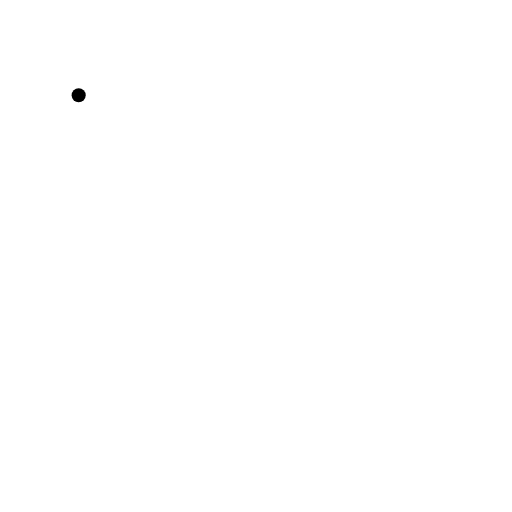
t = 0.00 s
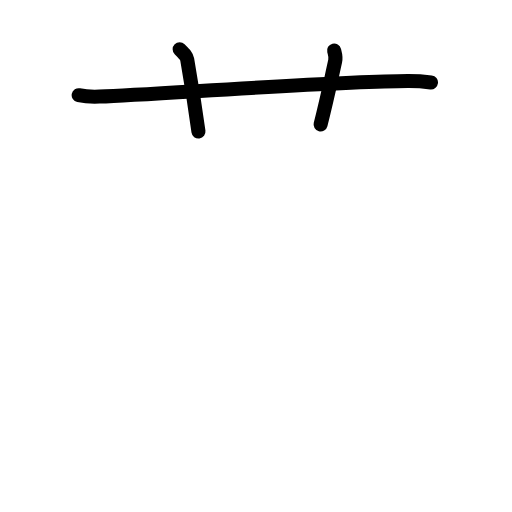
t = 2.88 s
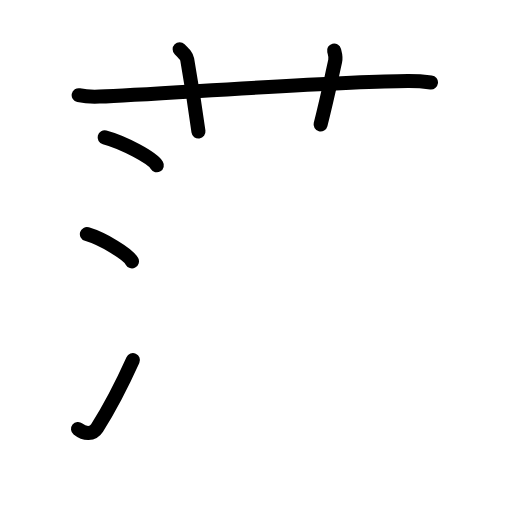
t = 5.63 s
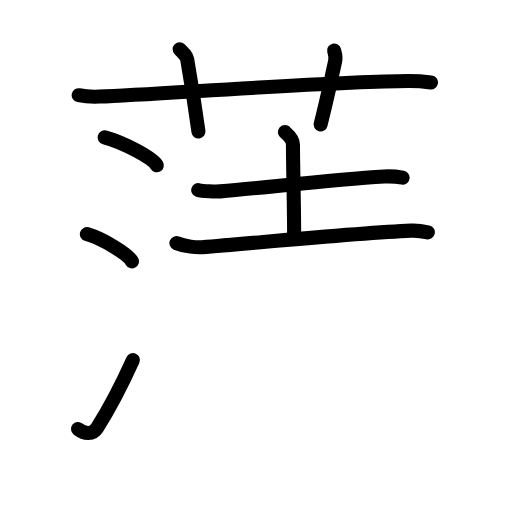
t = 8.42 s
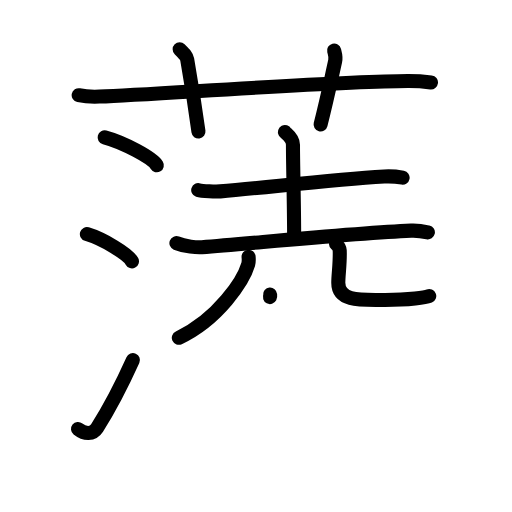
t = 11.13 s
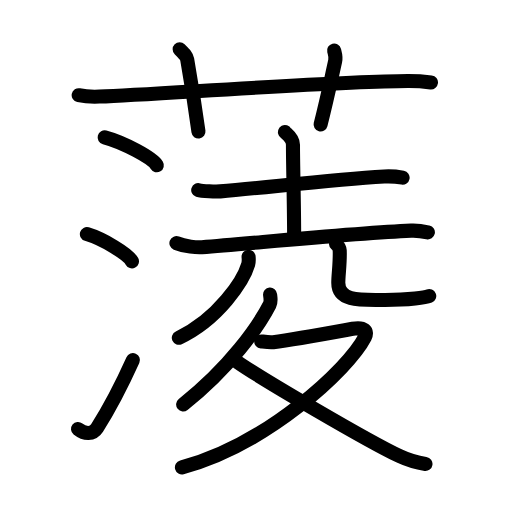
t = 14.00 s

The animated SVG that drew these frames (rendered in a browser with its animation timeline set to each time). Animation: 46 SMIL elements (animate=46); one cycle of 14.00 s.

<?xml version="1.0" encoding="UTF-8"?>
<!--
AniKanjiVG is licensed by CC-BY-SA Paul C. Sommerhoff (https://bitbucket.org/sommerhoff/anikanjivg).
AniKanjiVG uses KanjiVG which is licensed by CC-BY-SA Ulrich Apel (http://kanjivg.tagaini.net).
See also http://creativecommons.org/licenses/by-sa/3.0/
-->
<svg xmlns:kvg='http://kanjivg.tagaini.net' xmlns='http://www.w3.org/2000/svg' width='109' height='109' viewBox='0 0 109 109' style='fill:none;stroke:#000000;stroke-width:3;stroke-linecap:round;stroke-linejoin:round;' id="kvg:kanji_08506"><g id="kvg:08506" kvg:element="蔆"><g id="kvg:08506-g1" kvg:element="艹" kvg:variant="true" kvg:original="艸" kvg:position="top" kvg:radical="general"><path id="kvg:08506-s1" kvg:type="㇐" d="M16.75,20.27c1.4,0.29,3.03,0.35,4.44,0.29c12.89-0.53,50.8-3.26,65.65-3.3c2.34-0.01,3.74,0.14,4.91,0.28"><animate attributeName="d" begin="0.0s" dur="0.3333333333333333s" from="M16.75,20.27C16.75,20.27,16.75,20.27,16.75,20.27" to="M16.75,20.27c1.4,0.29,3.03,0.35,4.44,0.29" />
<animate attributeName="d" begin="0.3333333333333333s" dur="0.3333333333333333s" from="M16.75,20.27c1.4,0.29,3.03,0.35,4.44,0.29c0,0,0,0,0,0,0" to="M16.75,20.27c1.4,0.29,3.03,0.35,4.44,0.29c12.89-0.53,50.8-3.26,65.65-3.3" />
<animate attributeName="d" begin="0.6666666666666666s" dur="0.3333333333333333s" from="M16.75,20.27c1.4,0.29,3.03,0.35,4.44,0.29c12.89-0.53,50.8-3.26,65.65-3.3c0,0,0,0,0,0,0" to="M16.75,20.27c1.4,0.29,3.03,0.35,4.44,0.29c12.89-0.53,50.8-3.26,65.65-3.3c2.34-0.01,3.74,0.14,4.91,0.28" />
</path>
<path id="kvg:08506-s2" kvg:type="㇑a" d="M38.25,10.5c1.12,1.11,1.48,1.45,1.6,2.14c1.12,6.42,2.08,13.03,2.4,15.36"><animate attributeName="d" begin="1.0s" dur="0.5s" from="M38.25,10.5C38.25,10.5,38.25,10.5,38.25,10.5" to="M38.25,10.5c1.12,1.11,1.48,1.45,1.6,2.14" />
<animate attributeName="d" begin="1.5s" dur="0.5s" from="M38.25,10.5c1.12,1.11,1.48,1.45,1.6,2.14c0,0,0,0,0,0,0" to="M38.25,10.5c1.12,1.11,1.48,1.45,1.6,2.14c1.12,6.42,2.08,13.03,2.4,15.36" />
<animate attributeName="d" begin="0s" dur="1.0s" from="M-100,-100" to="M-100,-100" />
</path>
<path id="kvg:08506-s3" kvg:type="㇑a" d="M71.13,10.75c0.19,0.76,0.43,1.33,0.22,2.27c-1.22,5.52-1.77,8.28-3.1,13.48"><animate attributeName="d" begin="2.0s" dur="0.5s" from="M71.13,10.75C71.13,10.75,71.13,10.75,71.13,10.75" to="M71.13,10.75c0.19,0.76,0.43,1.33,0.22,2.27" />
<animate attributeName="d" begin="2.5s" dur="0.5s" from="M71.13,10.75c0.19,0.76,0.43,1.33,0.22,2.27c0,0,0,0,0,0,0" to="M71.13,10.75c0.19,0.76,0.43,1.33,0.22,2.27c-1.22,5.52-1.77,8.28-3.1,13.48" />
<animate attributeName="d" begin="0s" dur="2.0s" from="M-100,-100" to="M-100,-100" />
</path>
</g>
<g id="kvg:08506-g2" kvg:position="bottom"><g id="kvg:08506-g3" kvg:element="氵" kvg:variant="true" kvg:original="水" kvg:position="left"><path id="kvg:08506-s4" kvg:type="㇔" d="M22.28,29.25c3.92,1.05,10.13,4.31,11.11,5.94"><animate attributeName="d" begin="3.0s" dur="1.0s" from="M22.28,29.25C22.28,29.25,22.28,29.25,22.28,29.25" to="M22.28,29.25c3.92,1.05,10.13,4.31,11.11,5.94" />
<animate attributeName="d" begin="0s" dur="3.0s" from="M-100,-100" to="M-100,-100" />
</path>
<g id="kvg:08506-g4" kvg:element="凌" kvg:part="1"><g id="kvg:08506-g5" kvg:element="冫" kvg:variant="true" kvg:partial="true"><path id="kvg:08506-s5" kvg:type="㇔" d="M18.5,49.84c3.39,1.02,8.75,4.21,9.59,5.8"><animate attributeName="d" begin="4.0s" dur="1.0s" from="M18.5,49.84C18.5,49.84,18.5,49.84,18.5,49.84" to="M18.5,49.84c3.39,1.02,8.75,4.21,9.59,5.8" />
<animate attributeName="d" begin="0s" dur="4.0s" from="M-100,-100" to="M-100,-100" />
</path>
<path id="kvg:08506-s6" kvg:type="㇀" d="M16.61,91.33c1.43,1.15,3.15,1.2,4.05-0.22c2.62-4.13,5.25-9.18,7.63-14.45"><animate attributeName="d" begin="5.0s" dur="0.5s" from="M16.61,91.33C16.61,91.33,16.61,91.33,16.61,91.33" to="M16.61,91.33c1.43,1.15,3.15,1.2,4.05-0.22" />
<animate attributeName="d" begin="5.5s" dur="0.5s" from="M16.61,91.33c1.43,1.15,3.15,1.2,4.05-0.22c0,0,0,0,0,0,0" to="M16.61,91.33c1.43,1.15,3.15,1.2,4.05-0.22c2.62-4.13,5.25-9.18,7.63-14.45" />
<animate attributeName="d" begin="0s" dur="5.0s" from="M-100,-100" to="M-100,-100" />
</path>
</g>
</g>
</g>
<g id="kvg:08506-g6" kvg:element="凌" kvg:part="2" kvg:position="right"><g id="kvg:08506-g7" kvg:position="top"><g id="kvg:08506-g8" kvg:element="土"><path id="kvg:08506-s7" kvg:type="㇐" d="M42.2,40.47c0.83,0.27,3.86,0.34,4.69,0.27c10.69-0.92,23.73-2.49,34.91-3.17c1.38-0.08,3.22,0.13,3.91,0.26"><animate attributeName="d" begin="6.0s" dur="0.3333333333333333s" from="M42.2,40.47C42.2,40.47,42.2,40.47,42.2,40.47" to="M42.2,40.47c0.83,0.27,3.86,0.34,4.69,0.27" />
<animate attributeName="d" begin="6.333333333333333s" dur="0.3333333333333333s" from="M42.2,40.47c0.83,0.27,3.86,0.34,4.69,0.27c0,0,0,0,0,0,0" to="M42.2,40.47c0.83,0.27,3.86,0.34,4.69,0.27c10.69-0.92,23.73-2.49,34.91-3.17" />
<animate attributeName="d" begin="6.666666666666667s" dur="0.3333333333333333s" from="M42.2,40.47c0.83,0.27,3.86,0.34,4.69,0.27c10.69-0.92,23.73-2.49,34.91-3.17c0,0,0,0,0,0,0" to="M42.2,40.47c0.83,0.27,3.86,0.34,4.69,0.27c10.69-0.92,23.73-2.49,34.91-3.17c1.38-0.08,3.22,0.13,3.91,0.26" />
<animate attributeName="d" begin="0s" dur="6.0s" from="M-100,-100" to="M-100,-100" />
</path>
<path id="kvg:08506-s8" kvg:type="㇑a" d="M60.66,28.12c0.12,0.23,1.71,1.2,1.71,2.68c0,4.64,0.25,12.71,0.25,19.69"><animate attributeName="d" begin="7.0s" dur="0.5s" from="M60.66,28.12C60.66,28.12,60.66,28.12,60.66,28.12" to="M60.66,28.12c0.12,0.23,1.71,1.2,1.71,2.68" />
<animate attributeName="d" begin="7.5s" dur="0.5s" from="M60.66,28.12c0.12,0.23,1.71,1.2,1.71,2.68c0,0,0,0,0,0,0" to="M60.66,28.12c0.12,0.23,1.71,1.2,1.71,2.68c0,4.64,0.25,12.71,0.25,19.69" />
<animate attributeName="d" begin="0s" dur="7.0s" from="M-100,-100" to="M-100,-100" />
</path>
<path id="kvg:08506-s9" kvg:type="㇐" d="M37.56,51.76c1.81,0.74,4.4,0.95,5.42,0.87c12.66-1.02,33.21-3.05,44.53-3.53c1.7-0.07,2.73,0.17,3.58,0.36"><animate attributeName="d" begin="8.0s" dur="0.3333333333333333s" from="M37.56,51.76C37.56,51.76,37.56,51.76,37.56,51.76" to="M37.56,51.76c1.81,0.74,4.4,0.95,5.42,0.87" />
<animate attributeName="d" begin="8.333333333333334s" dur="0.3333333333333333s" from="M37.56,51.76c1.81,0.74,4.4,0.95,5.42,0.87c0,0,0,0,0,0,0" to="M37.56,51.76c1.81,0.74,4.4,0.95,5.42,0.87c12.66-1.02,33.21-3.05,44.53-3.53" />
<animate attributeName="d" begin="8.666666666666666s" dur="0.3333333333333333s" from="M37.56,51.76c1.81,0.74,4.4,0.95,5.42,0.87c12.66-1.02,33.21-3.05,44.53-3.53c0,0,0,0,0,0,0" to="M37.56,51.76c1.81,0.74,4.4,0.95,5.42,0.87c12.66-1.02,33.21-3.05,44.53-3.53c1.7-0.07,2.73,0.17,3.58,0.36" />
<animate attributeName="d" begin="0s" dur="8.0s" from="M-100,-100" to="M-100,-100" />
</path>
</g>
<g id="kvg:08506-g9" kvg:element="八" kvg:original="儿"><g id="kvg:08506-g10" kvg:element="丿" kvg:position="left"><path id="kvg:08506-s10" kvg:type="㇒" d="M52.92,54.65c0.04,0.41,0.09,1.05-0.08,1.63c-1.01,3.45-6.35,11.66-14.77,15.63"><animate attributeName="d" begin="9.0s" dur="0.5s" from="M52.92,54.65C52.92,54.65,52.92,54.65,52.92,54.65" to="M52.92,54.65c0.04,0.41,0.09,1.05-0.08,1.63" />
<animate attributeName="d" begin="9.5s" dur="0.5s" from="M52.92,54.65c0.04,0.41,0.09,1.05-0.08,1.63c0,0,0,0,0,0,0" to="M52.92,54.65c0.04,0.41,0.09,1.05-0.08,1.63c-1.01,3.45-6.35,11.66-14.77,15.63" />
<animate attributeName="d" begin="0s" dur="9.0s" from="M-100,-100" to="M-100,-100" />
</path>
</g>
<g id="kvg:08506-g11" kvg:position="right"><path id="kvg:08506-s11" kvg:type="㇄" d="M71.54,51.92c0.42,0.38,0.75,0.82,0.78,1.4c0.11,2.6-0.3,5.12-0.3,6.88c0,4.12,5.02,3.66,9.97,3.66c5.22,0,8.66-0.53,9.39-0.83"><animate attributeName="d" begin="10.0s" dur="0.25s" from="M71.54,51.92C71.54,51.92,71.54,51.92,71.54,51.92" to="M71.54,51.92c0.42,0.38,0.75,0.82,0.78,1.4" />
<animate attributeName="d" begin="10.25s" dur="0.25s" from="M71.54,51.92c0.42,0.38,0.75,0.82,0.78,1.4c0,0,0,0,0,0,0" to="M71.54,51.92c0.42,0.38,0.75,0.82,0.78,1.4c0.11,2.6-0.3,5.12-0.3,6.88" />
<animate attributeName="d" begin="10.5s" dur="0.25s" from="M71.54,51.92c0.42,0.38,0.75,0.82,0.78,1.4c0.11,2.6-0.3,5.12-0.3,6.88c0,0,0,0,0,0,0" to="M71.54,51.92c0.42,0.38,0.75,0.82,0.78,1.4c0.11,2.6-0.3,5.12-0.3,6.88c0,4.12,5.02,3.66,9.97,3.66" />
<animate attributeName="d" begin="10.75s" dur="0.25s" from="M71.54,51.92c0.42,0.38,0.75,0.82,0.78,1.4c0.11,2.6-0.3,5.12-0.3,6.88c0,4.12,5.02,3.66,9.97,3.66c0,0,0,0,0,0,0" to="M71.54,51.92c0.42,0.38,0.75,0.82,0.78,1.4c0.11,2.6-0.3,5.12-0.3,6.88c0,4.12,5.02,3.66,9.97,3.66c5.22,0,8.66-0.53,9.39-0.83" />
<animate attributeName="d" begin="0s" dur="10.0s" from="M-100,-100" to="M-100,-100" />
</path>
</g>
</g>
</g>
<g id="kvg:08506-g12" kvg:element="夂" kvg:position="bottom"><path id="kvg:08506-s12" kvg:type="㇒" d="M57.5,62.71c0.05,0.54,0.27,1.46-0.1,2.17C55,69.53,49.02,78.13,38.99,86.11"><animate attributeName="d" begin="11.0s" dur="0.5s" from="M57.5,62.71C57.5,62.71,57.5,62.71,57.5,62.71" to="M57.5,62.71c0.05,0.54,0.27,1.46-0.1,2.17" />
<animate attributeName="d" begin="11.5s" dur="0.5s" from="M57.5,62.71c0.05,0.54,0.27,1.46-0.1,2.17c0,0,0,0,0,0,0" to="M57.5,62.71c0.05,0.54,0.27,1.46-0.1,2.17C55,69.53,49.02,78.13,38.99,86.11" />
<animate attributeName="d" begin="0s" dur="11.0s" from="M-100,-100" to="M-100,-100" />
</path>
<path id="kvg:08506-s13" kvg:type="㇇" d="M55.6,72.69c0.28,0.02,1.77,0.25,2.56,0.15c4.72-0.59,13.21-2.17,16.91-2.84c2.54-0.46,3.26,0.53,2.61,1.79c-3.56,6.89-20.97,22.9-38.95,27.71"><animate attributeName="d" begin="12.0s" dur="0.25s" from="M55.6,72.69C55.6,72.69,55.6,72.69,55.6,72.69" to="M55.6,72.69c0.28,0.02,1.77,0.25,2.56,0.15" />
<animate attributeName="d" begin="12.25s" dur="0.25s" from="M55.6,72.69c0.28,0.02,1.77,0.25,2.56,0.15c0,0,0,0,0,0,0" to="M55.6,72.69c0.28,0.02,1.77,0.25,2.56,0.15c4.72-0.59,13.21-2.17,16.91-2.84" />
<animate attributeName="d" begin="12.5s" dur="0.25s" from="M55.6,72.69c0.28,0.02,1.77,0.25,2.56,0.15c4.72-0.59,13.21-2.17,16.91-2.84c0,0,0,0,0,0,0" to="M55.6,72.69c0.28,0.02,1.77,0.25,2.56,0.15c4.72-0.59,13.21-2.17,16.91-2.84c2.54-0.46,3.26,0.53,2.61,1.79" />
<animate attributeName="d" begin="12.75s" dur="0.25s" from="M55.6,72.69c0.28,0.02,1.77,0.25,2.56,0.15c4.72-0.59,13.21-2.17,16.91-2.84c2.54-0.46,3.26,0.53,2.61,1.79c0,0,0,0,0,0,0" to="M55.6,72.69c0.28,0.02,1.77,0.25,2.56,0.15c4.72-0.59,13.21-2.17,16.91-2.84c2.54-0.46,3.26,0.53,2.61,1.79c-3.56,6.89-20.97,22.9-38.95,27.71" />
<animate attributeName="d" begin="0s" dur="12.0s" from="M-100,-100" to="M-100,-100" />
</path>
<path id="kvg:08506-s14" kvg:type="㇏" d="M50.6,77.1c5,3.49,27.65,16.77,34.39,19.96c2.01,0.95,3.63,1.42,5.59,1.7"><animate attributeName="d" begin="13.0s" dur="0.5s" from="M50.6,77.1C50.6,77.1,50.6,77.1,50.6,77.1" to="M50.6,77.1c5,3.49,27.65,16.77,34.39,19.96" />
<animate attributeName="d" begin="13.5s" dur="0.5s" from="M50.6,77.1c5,3.49,27.65,16.77,34.39,19.96c0,0,0,0,0,0,0" to="M50.6,77.1c5,3.49,27.65,16.77,34.39,19.96c2.01,0.95,3.63,1.42,5.59,1.7" />
<animate attributeName="d" begin="0s" dur="13.0s" from="M-100,-100" to="M-100,-100" />
</path>
</g>
</g>
</g>
</g>
</svg>
